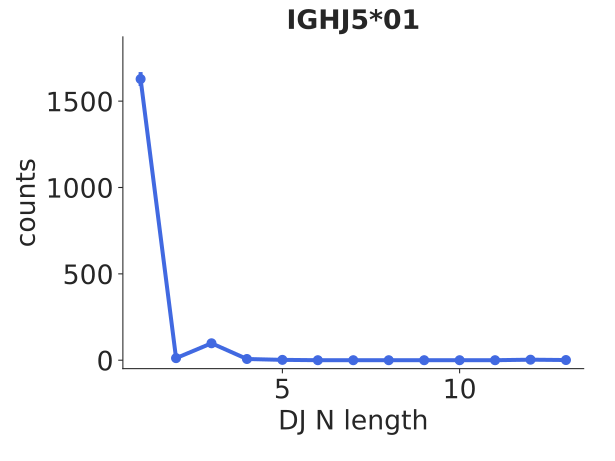

Source data for this figure (header and first rows):
bin_low_edge, contents, binlabel, error
-0.5, 0.0, , 0.0
0.5, 1628, , 40.35
1.5, 12.0, , 3.464
2.5, 98.0, , 9.899
3.5, 7.0, , 2.646
4.5, 2.0, , 1.414
5.5, 0.0, , 0.0
6.5, 0.0, , 0.0
7.5, 0.0, , 0.0
8.5, 0.0, , 0.0
9.5, 0.0, , 0.0
10.5, 0.0, , 0.0
11.5, 3.0, , 1.732
12.5, 1.0, , 1.0
13.5, 0.0, , 0.0
